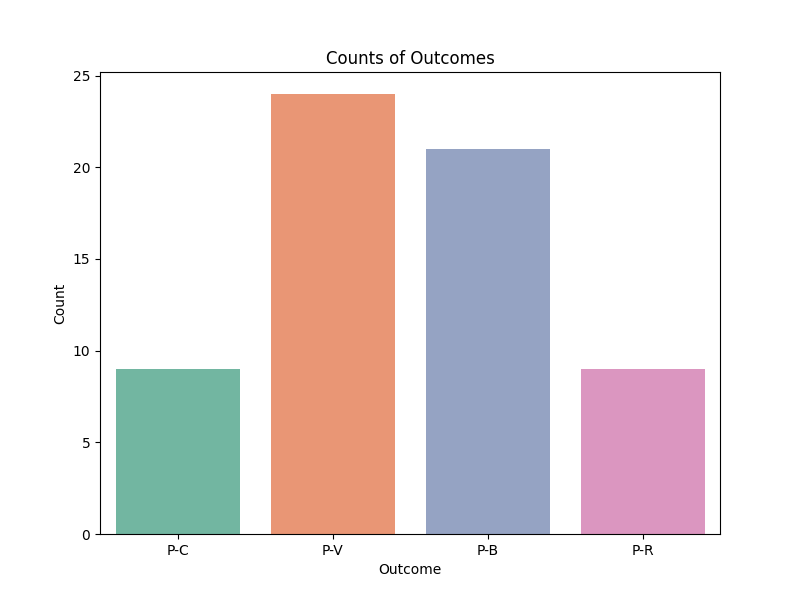

Values plotted in this chart, from the file beside it:
Outcome, Count
P-C, 9
P-V, 24
P-B, 21
P-R, 9
